Run: headless pygame with SDL's dummy video driver; simulated clock (each Clock.tick advances the game by its frame time, no real sleeping); random seed 0; keys injected as events and as key.get_pressed() state; no mouse input.
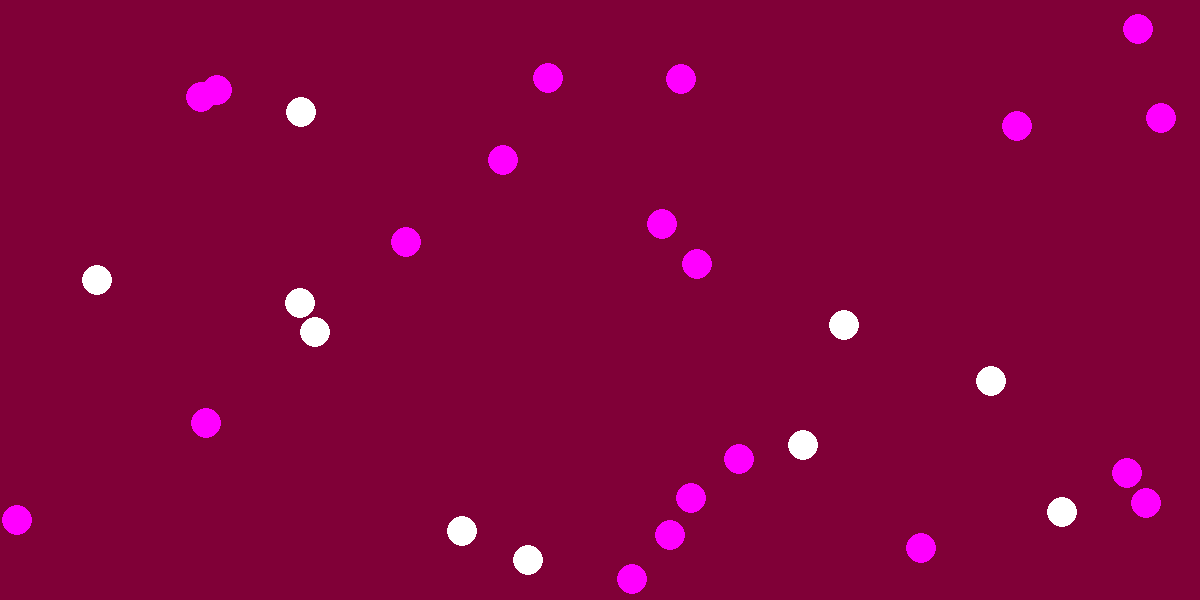
Frame 1 of 4 · flips 1–60 · no input
Frame 2 of 4 · flips 61–180 · tapped SPACE, RETURN · held RIGHT (→), D · screen unchanged from frame 1, image omitted
Frame 3 of 4 · flips 181–300 · held DOWN (↓), S · screen unchanged from frame 2, image omitted
Frame 4 of 4 · flips 301–420 · held LEFT (←), A, UP (↑), W · screen unchanged from frame 3, image omitted

The pygame program that drew these frames:

import time
import math
import pygame
import os
import sys
import random

pygame.init()





WIDTH, HEIGHT = 1200, 600 # Bredde og højde på pygamevinduet (screen)
screen = pygame.display.set_mode((WIDTH, HEIGHT))
pygame.display.set_caption("Stilaris")

WHITE = (255, 255, 255)



def start_screen():
    screen.fill((128,0,55))
    



class Ball:
    def __init__(self, radius, pos, color, player, selected):
        self.radius = radius
        self.pos = list(pos)
        self.color = color
        self.player = player
        self.selected = selected


    def img(self):
        pygame.draw.circle(screen, self.color, self.pos, self.radius)

    def move(self, dx, dy):
        self.pos[0] += dx
        self.pos[1] += dy


class keypress:
    def __init__(self, pressed):
        self.pressed = pressed





players = []
def make_players(amount, color, radius, player):
    playertemp = []
    for i in range(amount):
        playertemp.append(Ball(radius, (random.randint(radius, WIDTH - radius), random.randint(radius, HEIGHT - radius)), color, player, False))
    players.append(playertemp)


make_players(10, (255, 255, 255), 15, "p1")
make_players(20, (255, 0, 255), 15, "p2")

#bal1 = Ball(15, (100, 100), (0, 255, 0), "p1", False)
#bal2 = Ball(20, (200, 100), (255, 0, 0), "p2", False)


sup1 = 0
sup2 = 0



running = True # En boolean-variabel for at holde spillet kørende
while running: # Hovedspil-loop
    for event in pygame.event.get():
        if event.type == pygame.QUIT:
            running = False
    
    start_screen()


    #keyboard detection
    keys = pygame.key.get_pressed()
    

    

    #player 1
    if keys[pygame.K_q]:
        players[0][sup1].selected = False   #sets the current to not selected
        sup1 -= 1                           #decrements by 1
        if sup1 < 1:                        #Checks whether sup1 overflows and resets if so
            sup1 = 0
        players[0][sup1].selected = True    #Sets the new unit to selected



    if keys[pygame.K_e]:
        players[0][sup1].selected = False   #sets the current to not selected
        sup1 += 1                           #increments by 1
        if sup1 > len(players[0]):          #Checks whether sup1 overflows and resets if so
            sup1 = 0
        players[0][sup1].selected = True    #Sets the new unit to selected















    #Renders the balls
    for p in players:
        for unit in p:
            unit.img()

    # Opdater skærmen
    pygame.display.flip() # Hver gang man flytter cirklen, opdateres skærmen så den viser den nye position


    # Begræns FPS
    pygame.time.Clock().tick(60)


# Afslut Pygame
pygame.quit()
sys.exit()
